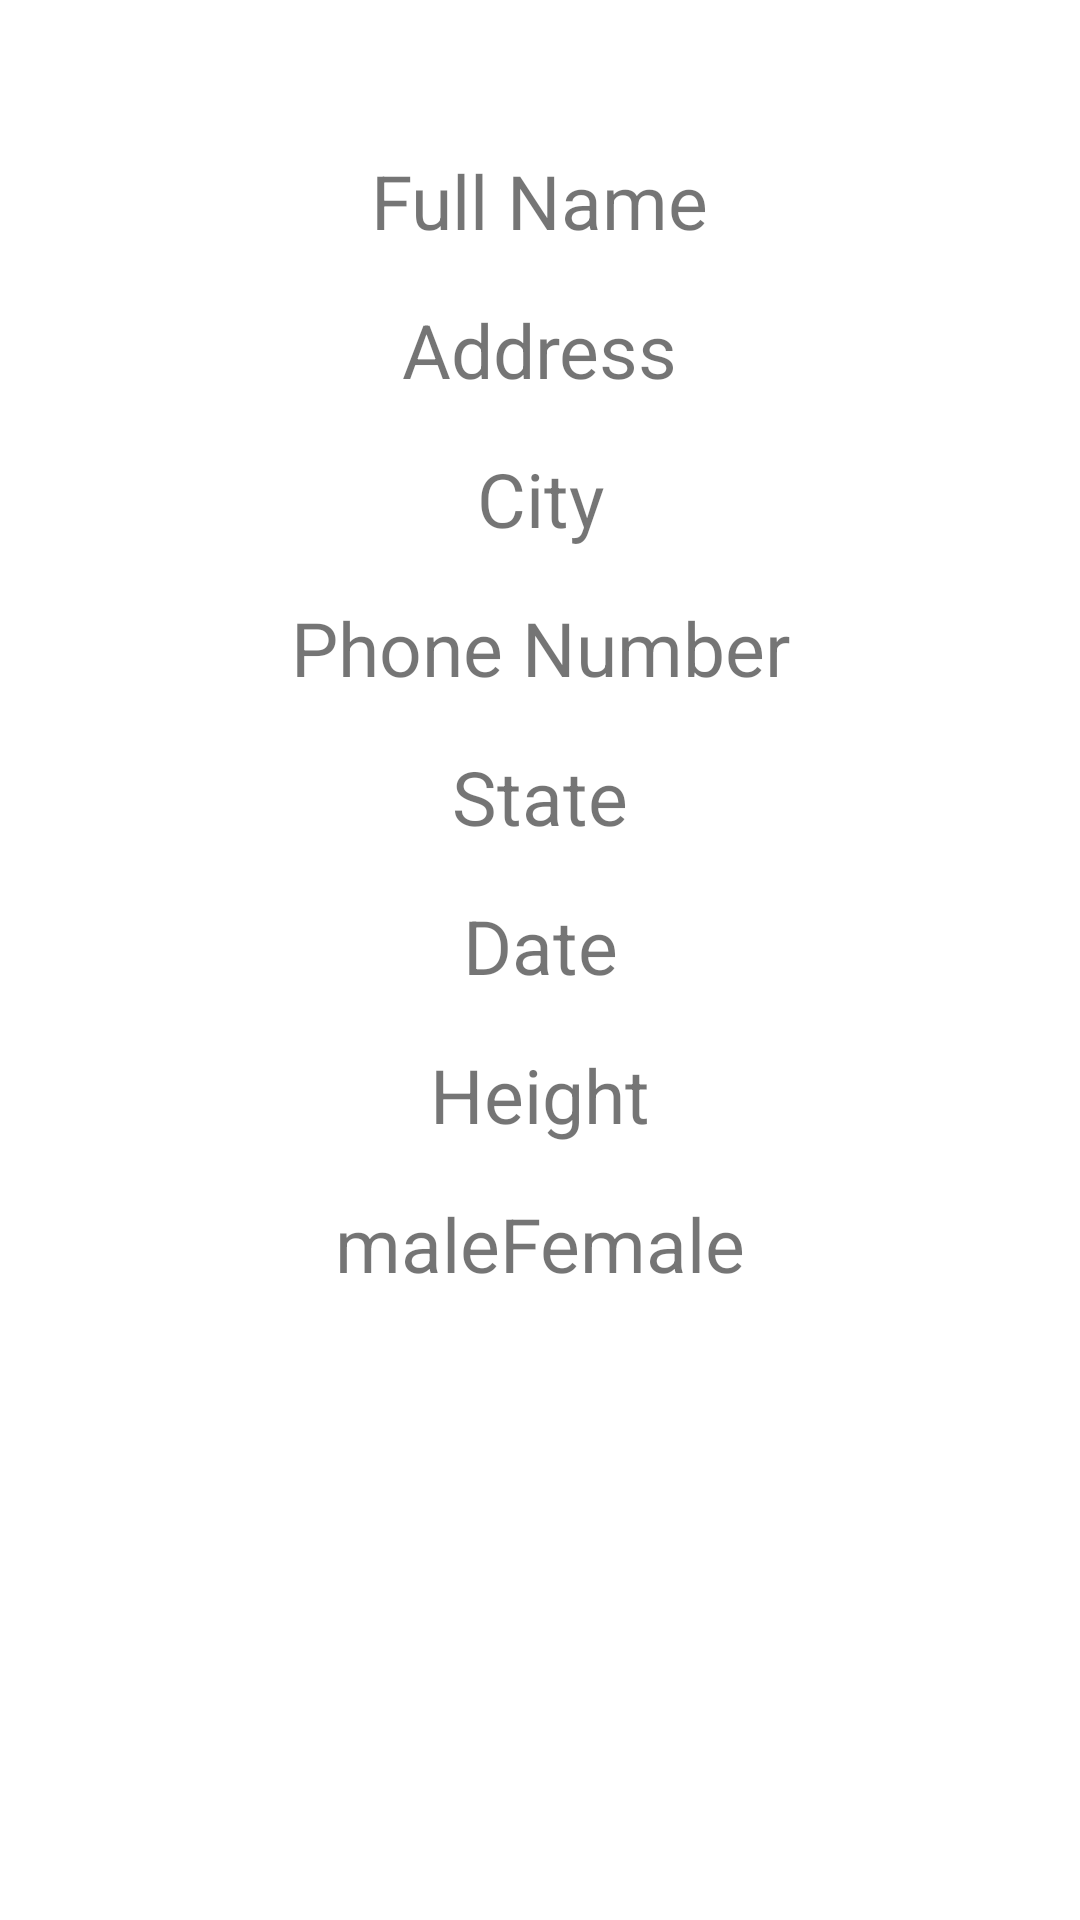

Layout XML and referenced resources for this Android screen:
<!-- AndroidManifest.xml: application theme Theme.DriverLicenceApp -->
<!-- res/layout/activity_form.xml -->
<?xml version="1.0" encoding="utf-8"?>
<androidx.constraintlayout.widget.ConstraintLayout xmlns:android="http://schemas.android.com/apk/res/android"
    xmlns:app="http://schemas.android.com/apk/res-auto"
    xmlns:tools="http://schemas.android.com/tools"
    android:layout_width="match_parent"
    android:layout_height="match_parent"
    tools:context=".FormActivity">

    <TextView
        android:id="@+id/fullNameTxt"
        android:layout_width="wrap_content"
        android:layout_height="wrap_content"
        android:layout_marginTop="50dp"
        android:text="Full Name"
        android:textSize="25sp"
        app:layout_constraintEnd_toEndOf="parent"
        app:layout_constraintStart_toStartOf="parent"
        app:layout_constraintTop_toTopOf="parent" />

    <TextView
        android:id="@+id/addressTxt"
        android:layout_width="wrap_content"
        android:layout_height="wrap_content"
        android:layout_marginTop="16dp"
        android:text="Address"
        android:textSize="25sp"
        app:layout_constraintEnd_toEndOf="parent"
        app:layout_constraintStart_toStartOf="parent"
        app:layout_constraintTop_toBottomOf="@+id/fullNameTxt" />

    <TextView
        android:id="@+id/cityTxt"
        android:layout_width="wrap_content"
        android:layout_height="wrap_content"
        android:layout_marginTop="16dp"
        android:text="City"
        android:textSize="25sp"
        app:layout_constraintEnd_toEndOf="parent"
        app:layout_constraintStart_toStartOf="parent"
        app:layout_constraintTop_toBottomOf="@+id/addressTxt" />

    <TextView
        android:id="@+id/phoneNumberTxt"
        android:layout_width="wrap_content"
        android:layout_height="wrap_content"
        android:layout_marginTop="16dp"
        android:text="Phone Number"
        android:textSize="25sp"
        app:layout_constraintEnd_toEndOf="parent"
        app:layout_constraintStart_toStartOf="parent"
        app:layout_constraintTop_toBottomOf="@+id/cityTxt" />

    <TextView
        android:id="@+id/stateTxt"
        android:layout_width="wrap_content"
        android:layout_height="wrap_content"
        android:layout_marginTop="16dp"
        android:text="State"
        android:textSize="25sp"
        app:layout_constraintEnd_toEndOf="parent"
        app:layout_constraintStart_toStartOf="parent"
        app:layout_constraintTop_toBottomOf="@+id/phoneNumberTxt" />

    <TextView
        android:id="@+id/textView15"
        android:layout_width="wrap_content"
        android:layout_height="wrap_content"
        android:layout_marginTop="16dp"
        android:text="Date"
        android:textSize="25sp"
        app:layout_constraintEnd_toEndOf="parent"
        app:layout_constraintStart_toStartOf="parent"
        app:layout_constraintTop_toBottomOf="@+id/stateTxt" />

    <TextView
        android:id="@+id/heightTxt"
        android:layout_width="wrap_content"
        android:layout_height="wrap_content"
        android:layout_marginTop="16dp"
        android:textSize="25sp"
        android:text="Height"
        app:layout_constraintEnd_toEndOf="parent"
        app:layout_constraintStart_toStartOf="parent"
        app:layout_constraintTop_toBottomOf="@+id/textView15" />

    <TextView
        android:id="@+id/maleFemaleTxt"
        android:layout_width="wrap_content"
        android:layout_height="wrap_content"
        android:layout_marginTop="16dp"
        android:text="maleFemale"
        android:textSize="25sp"
        app:layout_constraintEnd_toEndOf="parent"
        app:layout_constraintStart_toStartOf="parent"
        app:layout_constraintTop_toBottomOf="@+id/heightTxt" />
</androidx.constraintlayout.widget.ConstraintLayout>
<!-- resources referenced by this layout -->
<resources>
  <style name="Theme.DriverLicenceApp" parent="Theme.MaterialComponents.DayNight.DarkActionBar">
          
          <item name="colorPrimary">@color/purple_500</item>
          <item name="colorPrimaryVariant">@color/purple_700</item>
          <item name="colorOnPrimary">@color/white</item>
          
          <item name="colorSecondary">@color/teal_200</item>
          <item name="colorSecondaryVariant">@color/teal_700</item>
          <item name="colorOnSecondary">@color/black</item>
          
          <item name="android:statusBarColor" tools:targetApi="l">?attr/colorPrimaryVariant</item>
          
      </style>
  <color name="purple_500">#6100EE20</color>
  <color name="purple_700">#00AE11</color>
  <color name="white">#FFFFFFFF</color>
  <color name="teal_200">#FF03DAC5</color>
  <color name="teal_700">#FF018786</color>
  <color name="black">#FF000000</color>
</resources>
